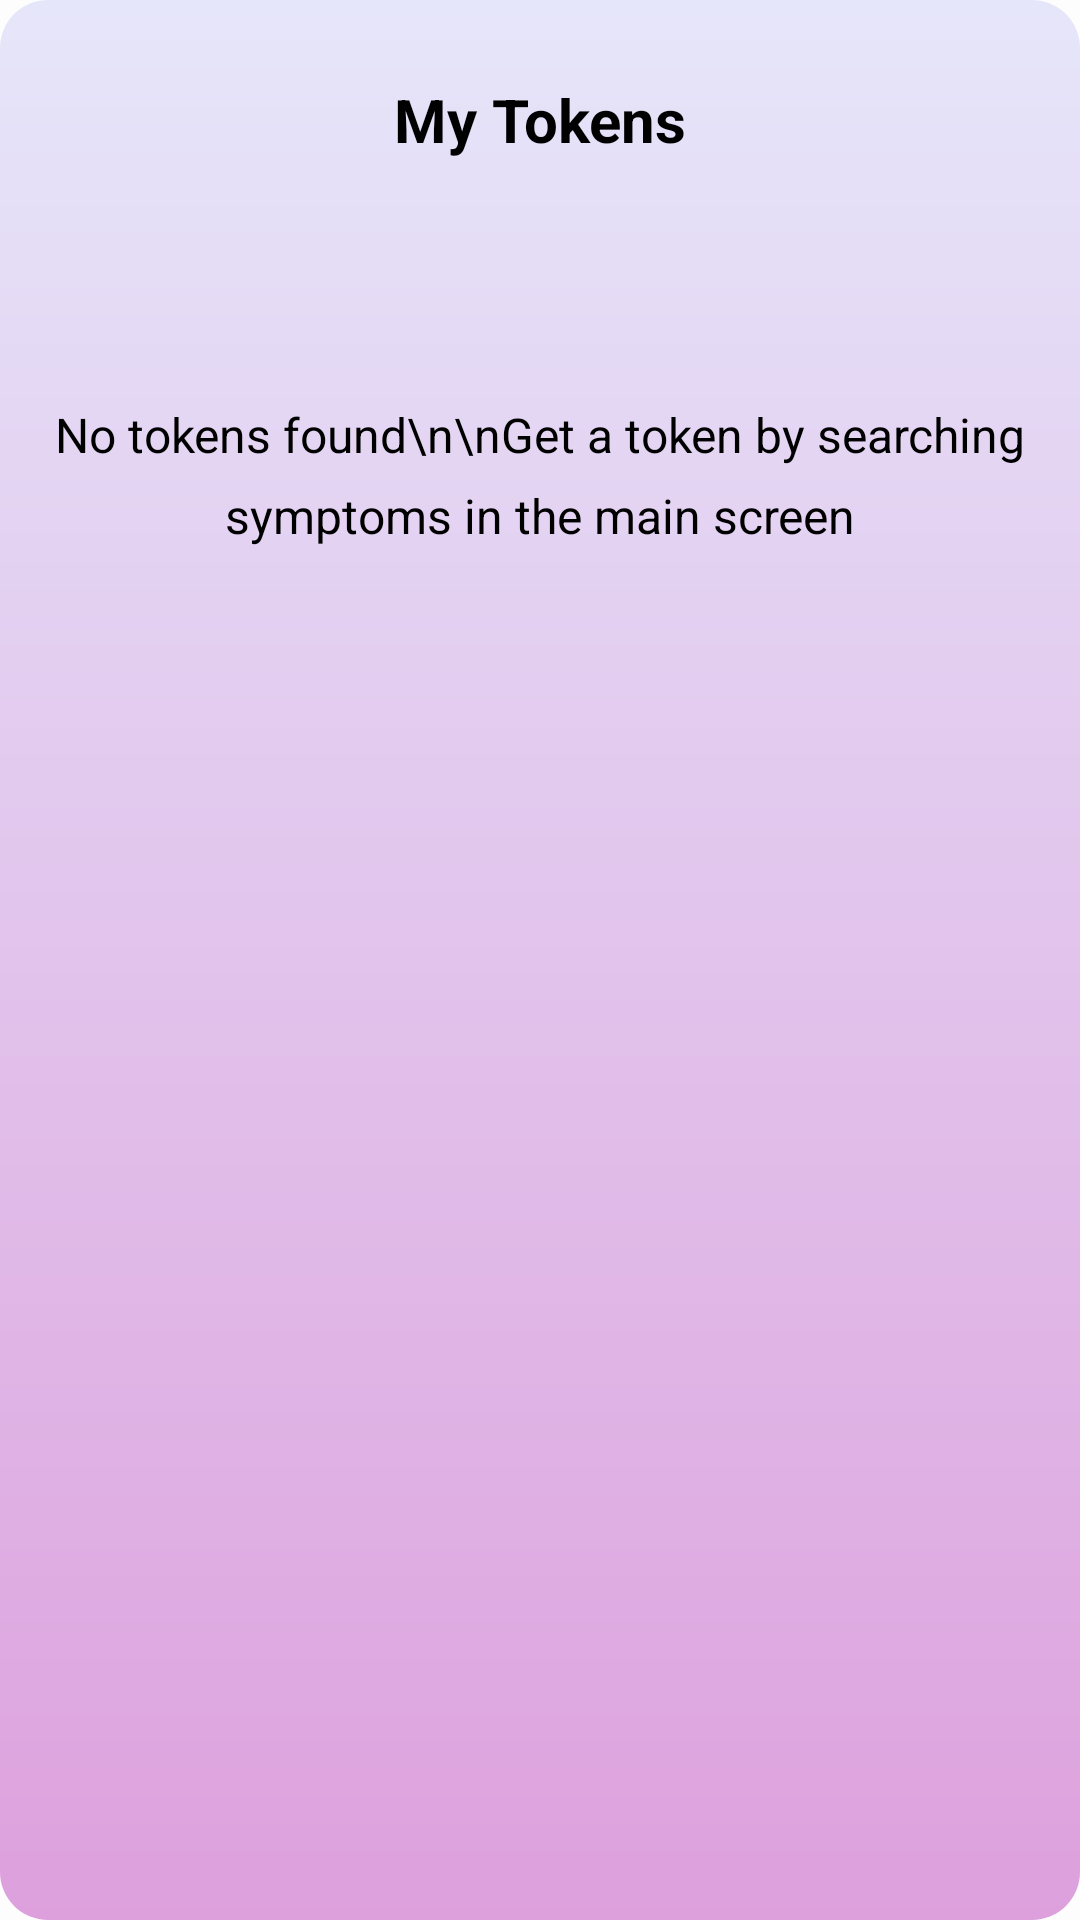

Produce the Android XML layout that renders to this screen, including the resource entries it uses.
<!-- AndroidManifest.xml: application theme Theme.AZimbalife -->
<!-- res/layout/activity_my_tokens.xml -->
<?xml version="1.0" encoding="utf-8"?>
<LinearLayout xmlns:android="http://schemas.android.com/apk/res/android"
    xmlns:app="http://schemas.android.com/apk/res-auto"
    android:layout_width="match_parent"
    android:layout_height="match_parent"
    android:background="@drawable/gradient_background"
    android:orientation="vertical"
    android:padding="16dp">

    
    <LinearLayout
        android:layout_width="match_parent"
        android:layout_height="wrap_content"
        android:orientation="horizontal"
        android:gravity="center_vertical"
        android:layout_marginBottom="20dp">

        <ImageButton
            android:id="@+id/btnBack"
            android:layout_width="48dp"
            android:layout_height="48dp"
            android:background="?attr/selectableItemBackgroundBorderless"
            android:src="@drawable/ic_arrow_back"
            android:tint="@color/white" />

        <TextView
            android:layout_width="0dp"
            android:layout_height="wrap_content"
            android:layout_weight="1"
            android:text="My Tokens"
            android:textColor="@color/black"
            android:textSize="20sp"
            android:textStyle="bold"
            android:gravity="center" />

        <ImageButton
            android:id="@+id/btnRefresh"
            android:layout_width="48dp"
            android:layout_height="48dp"
            android:background="?attr/selectableItemBackgroundBorderless"
            android:src="@drawable/ic_refresh"
            app:tint="@color/blue" />
    </LinearLayout>

    
    <TextView
        android:id="@+id/tvNoTokens"
        android:layout_width="match_parent"
        android:layout_height="wrap_content"
        android:text="No tokens found\n\nGet a token by searching symptoms in the main screen"
        android:textColor="@color/black"
        android:textSize="16sp"
        android:gravity="center"
        android:layout_marginTop="50dp"
        android:lineSpacingExtra="8dp" />

    
    <androidx.recyclerview.widget.RecyclerView
        android:id="@+id/tokensRecycler"
        android:layout_width="match_parent"
        android:layout_height="match_parent"
        android:visibility="gone" />

</LinearLayout>
<!-- resources referenced by this layout -->
<resources>
  <color name="black">#FF000000</color>
  <color name="blue">#1AB3C5</color>
  <color name="white">#FFFFFFFF</color>
  <!-- drawable gradient_background (drawable) -->
  <?xml version="1.0" encoding="utf-8"?>
  <shape xmlns:android="http://schemas.android.com/apk/res/android">
      <gradient
          android:startColor="#E6E6FA"
          android:endColor="#DDA0DD"
          android:angle="270" />
      <corners android:radius="16dp" />
  </shape>
  <style name="Theme.AZimbalife" parent="Base.Theme.AZimbalife" />
  <style name="Base.Theme.AZimbalife" parent="Theme.MaterialComponents.DayNight.NoActionBar">
  
          
          <item name="colorPrimary">@color/my_primary</item>
          <item name="colorPrimaryVariant">@color/my_primary</item>
          <item name="colorOnPrimary">@color/white</item>
  
          
          <item name="colorSecondary">@color/my_secondary</item>
          <item name="colorSecondaryVariant">@color/my_secondary</item>
          <item name="colorOnSecondary">@color/black</item>
  
          
          <item name="android:windowBackground">@color/off_white</item>
          <item name="colorSurface">@color/off_white</item>
          <item name="colorOnSurface">@color/black</item>
  
          
          <item name="colorError">@color/my_primary</item>
          <item name="colorOnError">@color/white</item>
  
          
          <item name="android:statusBarColor">@color/my_primary</item>
          <item name="android:windowLightStatusBar">true</item> 
  
      </style>
  <color name="my_primary">#FF5964</color>
  <color name="my_secondary">#FFE74c</color>
  <color name="off_white">#FDFDFD</color>
</resources>
